Run: headless pygame with SDL's dummy video driver; simulated clock (each Clock.tick advances the game by its frame time, no real sleeping); random seed 0; keys injected as events and as key.get_pressed() state; no mouse input.
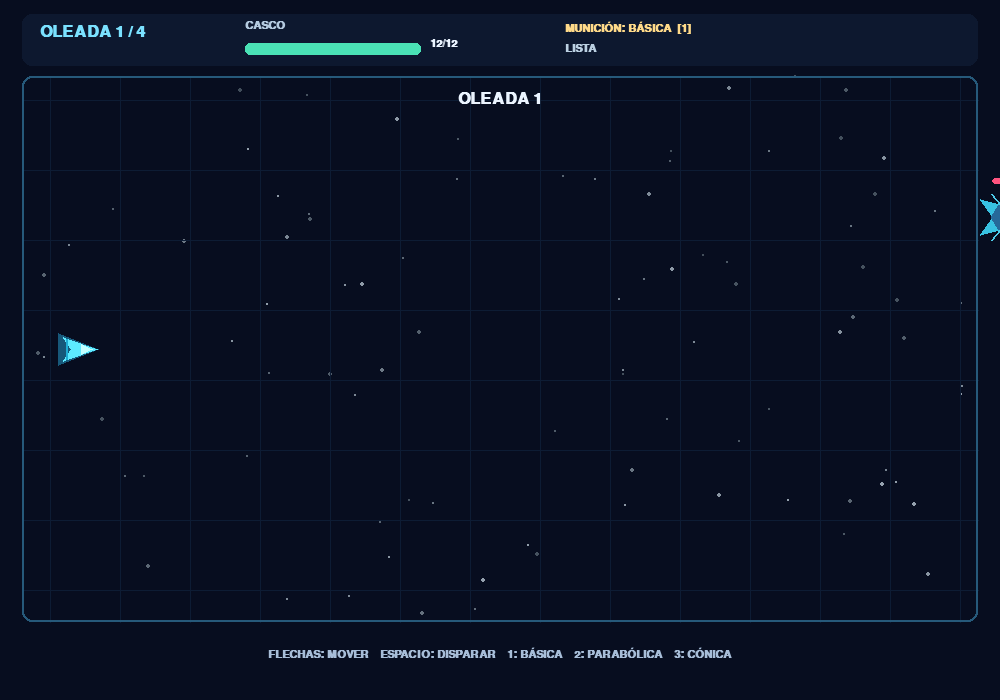
Frame 1 of 4 · flips 1–60 · no input
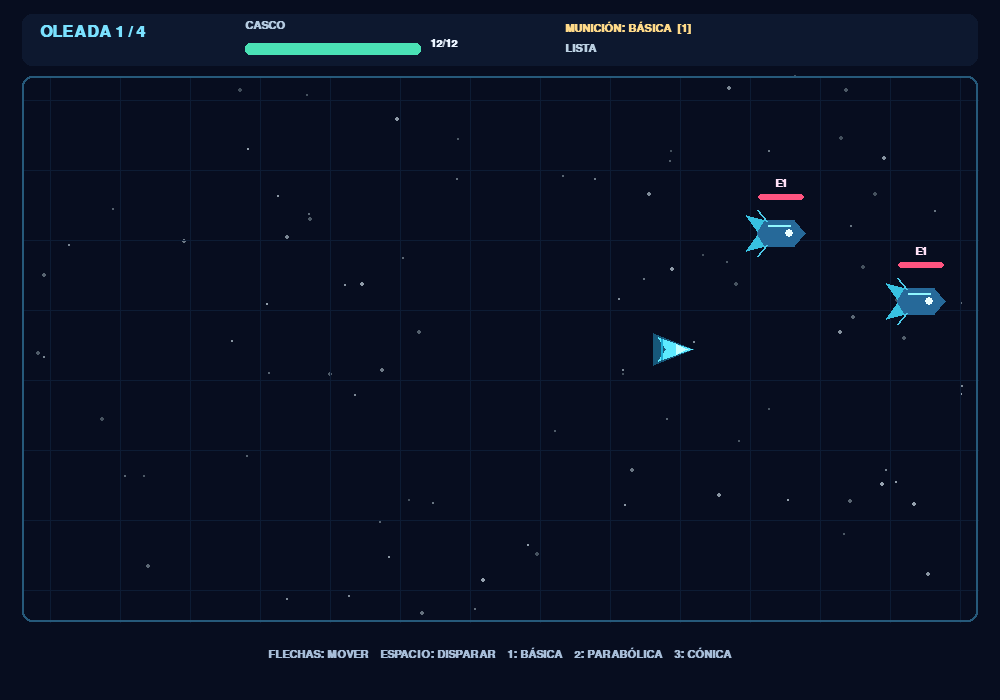
Frame 2 of 4 · flips 61–180 · tapped SPACE, RETURN · held RIGHT (→), D
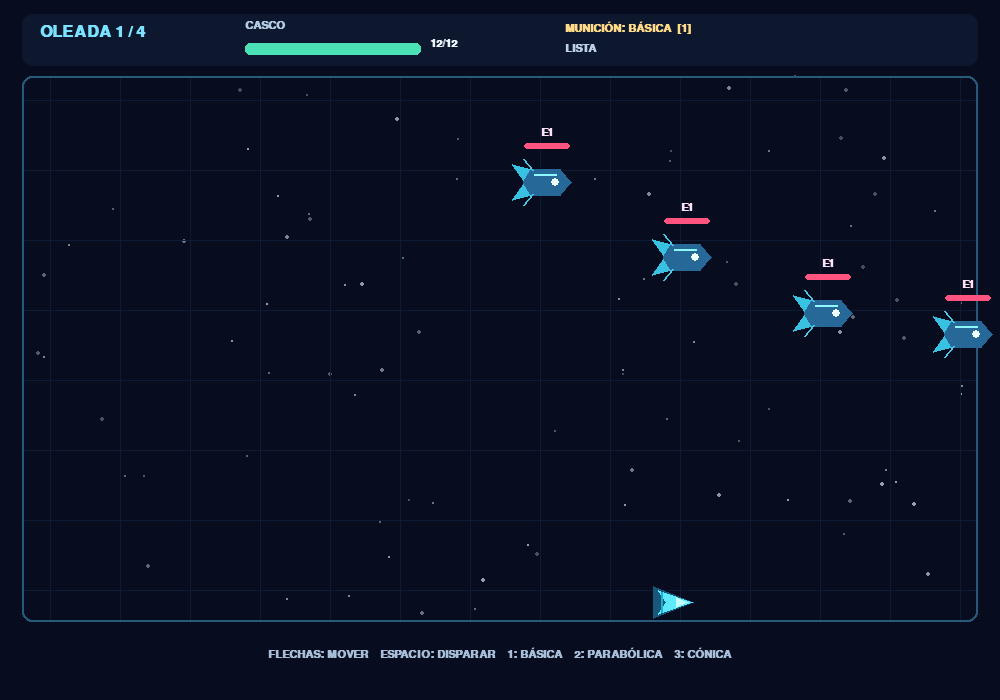
Frame 3 of 4 · flips 181–300 · held DOWN (↓), S
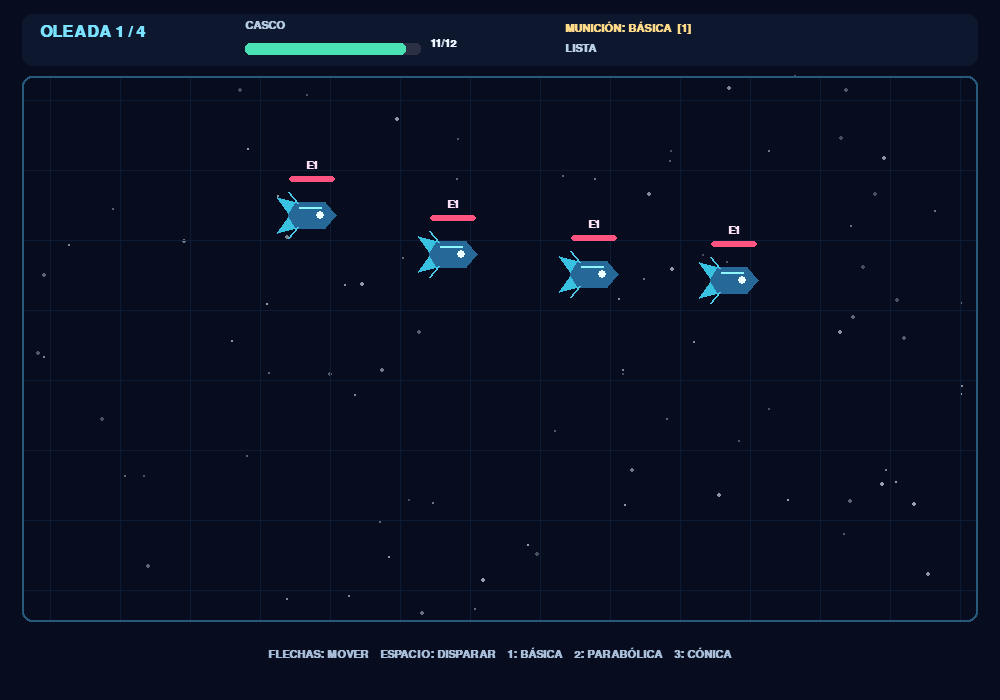
Frame 4 of 4 · flips 301–420 · held LEFT (←), A, UP (↑), W

The pygame program that drew these frames:

import math
import random

import pygame


WIDTH = 1000
HEIGHT = 700
FPS = 60
MAP_RECT = pygame.Rect(22, 76, WIDTH - 44, HEIGHT - 154)
BACKGROUND = (7, 13, 31)
WHITE = (235, 244, 255)
CYAN = (73, 225, 255)
PLAYER_COLOR = (93, 234, 255)

AMMO_NAMES = {"basic": "BÁSICA", "parabolic": "PARABÓLICA", "conic": "CÓNICA"}
AMMO_DAMAGE = {"basic": 1, "parabolic": 2, "conic": 3}
AMMO_COOLDOWN = {"parabolic": 760, "conic": 1180}
PLAYER_DAMAGE = {1: 1, 2: 2, 3: 3, "boss": 12}

ENEMY_SETTINGS = {
    1: {"amplitude": 30, "frequency": 1.08, "phase": 0.15, "speed": 122, "hp": 3, "stop_x": MAP_RECT.left + 268},
    2: {"amplitude": 41, "frequency": 1.39, "phase": 0.83, "speed": 100, "hp": 6, "stop_x": MAP_RECT.left + 340},
    3: {"amplitude": 53, "frequency": 1.72, "phase": 1.57, "speed": 86, "hp": 9, "stop_x": MAP_RECT.left + 405},
    "boss": {"amplitude": 68, "frequency": 0.77, "phase": 2.21, "speed": 54, "hp": 18, "stop_x": MAP_RECT.left + 692},
}

WAVES = [
    [1, 1, 1, 1],
    [1, 2, 1, 2],
    [1, 2, 3, 1, 2, 3],
    ["boss", 1, 2],
]


class Player:
    def __init__(self):
        self.x = MAP_RECT.left + 56
        self.y = MAP_RECT.centery
        self.speed = 310
        self.hp = 12
        self.max_hp = 12
        self.invulnerable_until = 0

    @property
    def hitbox(self):
        return pygame.Rect(round(self.x - 17), round(self.y - 15), 36, 30)

    def move(self, keys, dt):
        dx = int(keys[pygame.K_RIGHT]) - int(keys[pygame.K_LEFT])
        dy = int(keys[pygame.K_DOWN]) - int(keys[pygame.K_UP])
        if dx and dy:
            scale = 1 / math.sqrt(2)
            dx *= scale
            dy *= scale
        self.x += dx * self.speed * dt
        self.y += dy * self.speed * dt
        self.x = max(MAP_RECT.left + 20, min(MAP_RECT.right - 20, self.x))
        self.y = max(MAP_RECT.top + 20, min(MAP_RECT.bottom - 20, self.y))

    def draw(self, screen, now):
        if now < self.invulnerable_until and (now // 90) % 2 == 0:
            return
        x, y = round(self.x), round(self.y)
        pygame.draw.polygon(screen, (23, 88, 122), [(x - 20, y - 16), (x + 20, y), (x - 20, y + 16)])
        pygame.draw.polygon(screen, PLAYER_COLOR, [(x - 15, y - 12), (x + 19, y), (x - 15, y + 12), (x - 7, y)])
        pygame.draw.polygon(screen, (195, 255, 255), [(x + 3, y - 5), (x + 14, y), (x + 3, y + 5)])
        pygame.draw.line(screen, (30, 173, 213), (x - 12, y - 10), (x - 12, y + 10), 2)


class Enemy:
    def __init__(self, kind, serial, spawn_offset=0):
        self.kind = kind
        settings = ENEMY_SETTINGS[kind]
        self.serial = serial
        self.A = settings["amplitude"] + serial * 0.31
        self.B = settings["frequency"] + serial * 0.0061
        self.C = settings["phase"] + serial * 0.47
        self.speed = settings["speed"]
        self.max_hp = settings["hp"]
        self.hp = self.max_hp
        self.stop_x = settings["stop_x"]
        half_height = 55 if kind == "boss" else 27
        low = MAP_RECT.top + half_height + self.A
        high = MAP_RECT.bottom - half_height - self.A
        self.D = random.randint(round(low), round(high)) + serial * 0.137
        self.x = MAP_RECT.right + 45 + spawn_offset
        self.y = self.D
        self.elapsed = 0.0

    @property
    def radius(self):
        return 52 if self.kind == "boss" else (30 if self.kind == 3 else 24)

    @property
    def hitbox(self):
        size = 92 if self.kind == "boss" else (54 if self.kind == 3 else 42)
        return pygame.Rect(round(self.x - size / 2), round(self.y - size / 2), size, size)

    def update(self, dt):
        self.elapsed += dt
        self.x = max(self.stop_x, self.x - self.speed * dt)
        self.y = self.A * math.sin(self.B * self.elapsed + self.C) + self.D

    def draw(self, screen, font_small):
        x, y = round(self.x), round(self.y)
        if self.kind == 1:
            pygame.draw.polygon(screen, (56, 193, 225), [(x - 22, y), (x - 35, y - 18), (x - 12, y - 12)])
            pygame.draw.polygon(screen, (56, 193, 225), [(x - 22, y), (x - 35, y + 18), (x - 12, y + 12)])
            pygame.draw.polygon(screen, (38, 105, 153), [(x - 16, y - 13), (x + 13, y - 13), (x + 24, y), (x + 13, y + 13), (x - 16, y + 13), (x - 24, y)])
            pygame.draw.line(screen, (144, 247, 255), (x - 13, y - 8), (x + 9, y - 8), 2)
            pygame.draw.circle(screen, (237, 255, 255), (x + 8, y), 4)
            pygame.draw.line(screen, (77, 202, 233), (x - 15, y - 12), (x - 24, y - 23), 2)
            pygame.draw.line(screen, (77, 202, 233), (x - 15, y + 12), (x - 24, y + 23), 2)
        elif self.kind == 2:
            pygame.draw.polygon(screen, (215, 120, 67), [(x - 21, y - 17), (x + 10, y - 20), (x + 23, y - 8), (x + 23, y + 12), (x + 7, y + 21), (x - 20, y + 15)])
            pygame.draw.rect(screen, (120, 66, 59), (x - 34, y - 8, 14, 16), border_radius=3)
            pygame.draw.rect(screen, (120, 66, 59), (x + 20, y - 8, 14, 16), border_radius=3)
            pygame.draw.polygon(screen, (255, 202, 112), [(x - 9, y - 11), (x + 7, y - 11), (x + 15, y), (x + 7, y + 11), (x - 9, y + 11), (x - 17, y)])
            pygame.draw.circle(screen, (77, 39, 57), (x + 1, y), 5)
            pygame.draw.line(screen, (255, 219, 157), (x - 13, y - 16), (x - 13, y + 15), 2)
        elif self.kind == 3:
            points = []
            for i in range(16):
                angle = i * math.tau / 16
                radius = 32 if i % 2 == 0 else 20
                points.append((x + math.cos(angle) * radius, y + math.sin(angle) * radius))
            pygame.draw.polygon(screen, (149, 75, 201), points)
            pygame.draw.circle(screen, (83, 47, 139), (x, y), 18)
            pygame.draw.circle(screen, (255, 111, 193), (x + 1, y), 9)
            pygame.draw.circle(screen, (255, 224, 246), (x + 2, y - 2), 3)
            pygame.draw.arc(screen, (223, 161, 255), pygame.Rect(x - 13, y - 13, 26, 26), 0.4, 2.8, 2)
        else:
            pygame.draw.polygon(screen, (111, 39, 112), [(x - 34, y - 15), (x - 60, y - 48), (x - 18, y - 36), (x, y - 50), (x + 20, y - 34), (x + 60, y - 46), (x + 39, y - 8), (x + 49, y + 31), (x + 15, y + 40), (x, y + 55), (x - 17, y + 40), (x - 50, y + 26)])
            pygame.draw.ellipse(screen, (187, 57, 151), pygame.Rect(x - 37, y - 28, 74, 58))
            pygame.draw.polygon(screen, (72, 36, 110), [(x - 21, y - 17), (x, y - 31), (x + 22, y - 17), (x + 19, y + 15), (x, y + 29), (x - 20, y + 14)])
            pygame.draw.circle(screen, (255, 116, 209), (x, y - 2), 12)
            pygame.draw.circle(screen, (255, 236, 255), (x + 1, y - 3), 4)
            pygame.draw.line(screen, (255, 173, 228), (x - 43, y - 3), (x - 21, y + 5), 3)
            pygame.draw.line(screen, (255, 173, 228), (x + 43, y - 3), (x + 21, y + 5), 3)

        if self.kind == "boss":
            bar_width = 100
            label = "JEFE"
        else:
            bar_width = 46
            label = f"E{self.kind}"
        bar_x = x - bar_width // 2
        bar_y = y - (68 if self.kind == "boss" else 39)
        pygame.draw.rect(screen, (38, 33, 56), (bar_x, bar_y, bar_width, 6), border_radius=3)
        pygame.draw.rect(screen, (255, 84, 128), (bar_x, bar_y, max(0, int(bar_width * self.hp / self.max_hp)), 6), border_radius=3)
        label_surface = font_small.render(label, True, (255, 225, 247))
        screen.blit(label_surface, (x - label_surface.get_width() // 2, bar_y - 16))


class Projectile:
    def __init__(self, kind, x, y):
        self.kind = kind
        self.origin_x = x
        self.origin_y = y
        self.x = x
        self.y = y
        self.elapsed = 0.0
        self.alive = True
        self.damage = AMMO_DAMAGE[kind]
        self.angle = math.pi

    @property
    def hitbox(self):
        size = 9 if self.kind == "basic" else 13
        return pygame.Rect(round(self.x - size / 2), round(self.y - size / 2), size, size)

    def update(self, dt):
        self.elapsed += dt
        if self.kind == "basic":
            self.x = self.origin_x + 650 * self.elapsed
        elif self.kind == "parabolic":
            self.x = self.origin_x + 560 * self.elapsed
            dx = self.x - self.origin_x
            self.y = self.origin_y + 0.0013 * dx * dx - 0.715 * dx
        else:
            radius = 245
            self.angle = math.pi + 2.9 * self.elapsed
            self.x = self.origin_x + radius + radius * math.cos(self.angle)
            self.y = self.origin_y + radius * math.sin(self.angle)
            if self.angle >= math.tau:
                self.alive = False
        if self.x > MAP_RECT.right + 24 or self.y < MAP_RECT.top - 35 or self.y > MAP_RECT.bottom + 35:
            self.alive = False

    def draw(self, screen):
        x, y = round(self.x), round(self.y)
        if self.kind == "basic":
            pygame.draw.line(screen, (116, 244, 255), (x - 9, y), (x + 5, y), 4)
            pygame.draw.circle(screen, (235, 255, 255), (x + 5, y), 3)
        elif self.kind == "parabolic":
            pygame.draw.circle(screen, (255, 190, 84), (x, y), 7)
            pygame.draw.circle(screen, (255, 244, 187), (x, y), 3)
            pygame.draw.line(screen, (255, 139, 64), (x - 8, y + 7), (x - 14, y + 12), 2)
        else:
            pygame.draw.circle(screen, (213, 141, 255), (x, y), 9)
            pygame.draw.circle(screen, (255, 240, 255), (x, y), 4)
            pygame.draw.circle(screen, (157, 85, 231), (x, y), 12, 1)


def make_round(now):
    return {
        "player": Player(),
        "enemies": [],
        "projectiles": [],
        "wave": 0,
        "spawn_index": 0,
        "next_spawn": now + 900,
        "next_fire": 0,
        "serial": 0,
        "ammo": "basic",
        "status": "playing",
        "phase_message_until": now + 1700,
    }


def draw_background(screen, stars):
    screen.fill(BACKGROUND)
    for x, y, brightness, size in stars:
        pygame.draw.circle(screen, (brightness, brightness + 12, brightness + 25), (x, y), size)
    for x in range(MAP_RECT.left + 28, MAP_RECT.right, 70):
        pygame.draw.line(screen, (13, 28, 52), (x, MAP_RECT.top), (x, MAP_RECT.bottom), 1)
    for y in range(MAP_RECT.top + 24, MAP_RECT.bottom, 70):
        pygame.draw.line(screen, (13, 28, 52), (MAP_RECT.left, y), (MAP_RECT.right, y), 1)
    pygame.draw.rect(screen, (38, 89, 122), MAP_RECT, 2, border_radius=10)


def draw_hud(screen, font, font_small, game, now):
    player = game["player"]
    pygame.draw.rect(screen, (13, 24, 47), (22, 14, WIDTH - 44, 52), border_radius=10)
    wave_text = "VICTORIA" if game["status"] == "won" else f"OLEADA {min(game['wave'] + 1, 4)} / 4"
    if game["wave"] == 3 and game["status"] == "playing":
        wave_text = "JEFE FINAL"
    screen.blit(font.render(wave_text, True, (122, 225, 255)), (40, 24))
    screen.blit(font_small.render("CASCO", True, (180, 202, 224)), (245, 20))
    pygame.draw.rect(screen, (43, 48, 69), (245, 43, 176, 12), border_radius=5)
    health_width = int(176 * max(0, player.hp) / player.max_hp)
    pygame.draw.rect(screen, (74, 225, 181) if player.hp > 4 else (255, 86, 108), (245, 43, health_width, 12), border_radius=5)
    screen.blit(font_small.render(f"{max(0, player.hp)}/{player.max_hp}", True, WHITE), (430, 38))
    ammo_text = f"MUNICIÓN: {AMMO_NAMES[game['ammo']]}  [{1 if game['ammo'] == 'basic' else 2 if game['ammo'] == 'parabolic' else 3}]"
    screen.blit(font_small.render(ammo_text, True, (255, 218, 137)), (565, 21))
    if game["ammo"] != "basic" and now < game["next_fire"]:
        remaining = (game["next_fire"] - now) / 1000
        ready = f"RECARGA {remaining:.1f}s"
    else:
        ready = "LISTA"
    screen.blit(font_small.render(ready, True, (187, 208, 226)), (565, 43))
    guide = "FLECHAS: MOVER    ESPACIO: DISPARAR    1: BÁSICA    2: PARABÓLICA    3: CÓNICA"
    guide_surface = font_small.render(guide, True, (167, 189, 216))
    screen.blit(guide_surface, (WIDTH // 2 - guide_surface.get_width() // 2, HEIGHT - 53))

    if now < game["phase_message_until"] and game["status"] == "playing":
        title = "JEFE FINAL" if game["wave"] == 3 else f"OLEADA {game['wave'] + 1}"
        message = font.render(title, True, WHITE)
        screen.blit(message, (WIDTH // 2 - message.get_width() // 2, 91))


def draw_end_screen(screen, font, font_small, status):
    shade = pygame.Surface((WIDTH, HEIGHT), pygame.SRCALPHA)
    shade.fill((3, 6, 19, 190))
    screen.blit(shade, (0, 0))
    title = "MISIÓN COMPLETADA" if status == "won" else "NAVE DESTRUIDA"
    title_surface = font.render(title, True, (129, 245, 255) if status == "won" else (255, 111, 133))
    prompt = font_small.render("Cierra la ventana para salir", True, WHITE)
    screen.blit(title_surface, (WIDTH // 2 - title_surface.get_width() // 2, HEIGHT // 2 - 35))
    screen.blit(prompt, (WIDTH // 2 - prompt.get_width() // 2, HEIGHT // 2 + 15))


def main():
    pygame.init()
    screen = pygame.display.set_mode((WIDTH, HEIGHT))
    pygame.display.set_caption("Órbita de defensa")
    clock = pygame.time.Clock()
    font = pygame.font.SysFont("arial", 24, bold=True)
    font_small = pygame.font.SysFont("arial", 16, bold=True)
    stars = [(random.randint(MAP_RECT.left, MAP_RECT.right), random.randint(MAP_RECT.top, MAP_RECT.bottom), random.randint(65, 150), random.choice((1, 1, 2))) for _ in range(90)]
    game = make_round(pygame.time.get_ticks())
    running = True

    while running:
        dt = min(clock.tick(FPS) / 1000, 0.04)
        now = pygame.time.get_ticks()

        for event in pygame.event.get():
            if event.type == pygame.QUIT:
                running = False
            elif event.type == pygame.KEYDOWN:
                if event.key == pygame.K_1:
                    game["ammo"] = "basic"
                elif event.key == pygame.K_2:
                    game["ammo"] = "parabolic"
                elif event.key == pygame.K_3:
                    game["ammo"] = "conic"

        if game["status"] == "playing":
            keys = pygame.key.get_pressed()
            player = game["player"]
            player.move(keys, dt)

            if keys[pygame.K_SPACE] and (game["ammo"] == "basic" or now >= game["next_fire"]):
                game["projectiles"].append(Projectile(game["ammo"], player.x + 18, player.y))
                if game["ammo"] != "basic":
                    game["next_fire"] = now + AMMO_COOLDOWN[game["ammo"]]

            wave = game["wave"]
            if wave < len(WAVES) and now >= game["next_spawn"]:
                plan = WAVES[wave]
                if wave == 3:
                    for index, kind in enumerate(plan):
                        game["enemies"].append(Enemy(kind, game["serial"], index * 82))
                        game["serial"] += 1
                    game["spawn_index"] = len(plan)
                    game["next_spawn"] = now + 10**9
                elif game["spawn_index"] < len(plan):
                    kind = plan[game["spawn_index"]]
                    game["enemies"].append(Enemy(kind, game["serial"]))
                    game["serial"] += 1
                    game["spawn_index"] += 1
                    game["next_spawn"] = now + 1150

                if game["spawn_index"] >= len(plan) and not game["enemies"]:
                    game["wave"] += 1
                    game["spawn_index"] = 0
                    game["next_spawn"] = now + 2100
                    game["phase_message_until"] = now + 1500
                    if game["wave"] >= len(WAVES):
                        game["status"] = "won"

            for enemy in game["enemies"]:
                enemy.update(dt)
            for projectile in game["projectiles"]:
                projectile.update(dt)
                if projectile.alive:
                    for enemy in game["enemies"]:
                        if projectile.hitbox.colliderect(enemy.hitbox):
                            enemy.hp -= projectile.damage
                            projectile.alive = False
                            break

            game["projectiles"] = [projectile for projectile in game["projectiles"] if projectile.alive]
            game["enemies"] = [enemy for enemy in game["enemies"] if enemy.hp > 0]

            if now >= player.invulnerable_until:
                for enemy in game["enemies"]:
                    if player.hitbox.colliderect(enemy.hitbox):
                        player.hp -= PLAYER_DAMAGE[enemy.kind]
                        player.invulnerable_until = now + 950
                        if player.hp <= 0:
                            game["status"] = "lost"
                        break

            if game["wave"] < len(WAVES) and game["spawn_index"] >= len(WAVES[game["wave"]]) and not game["enemies"]:
                game["wave"] += 1
                game["spawn_index"] = 0
                game["next_spawn"] = now + 2100
                game["phase_message_until"] = now + 1500
                if game["wave"] >= len(WAVES):
                    game["status"] = "won"

        draw_background(screen, stars)
        for projectile in game["projectiles"]:
            projectile.draw(screen)
        for enemy in game["enemies"]:
            enemy.draw(screen, font_small)
        game["player"].draw(screen, now)
        draw_hud(screen, font, font_small, game, now)
        if game["status"] != "playing":
            draw_end_screen(screen, font, font_small, game["status"])
        pygame.display.flip()

    pygame.quit()


if __name__ == "__main__":
    main()
